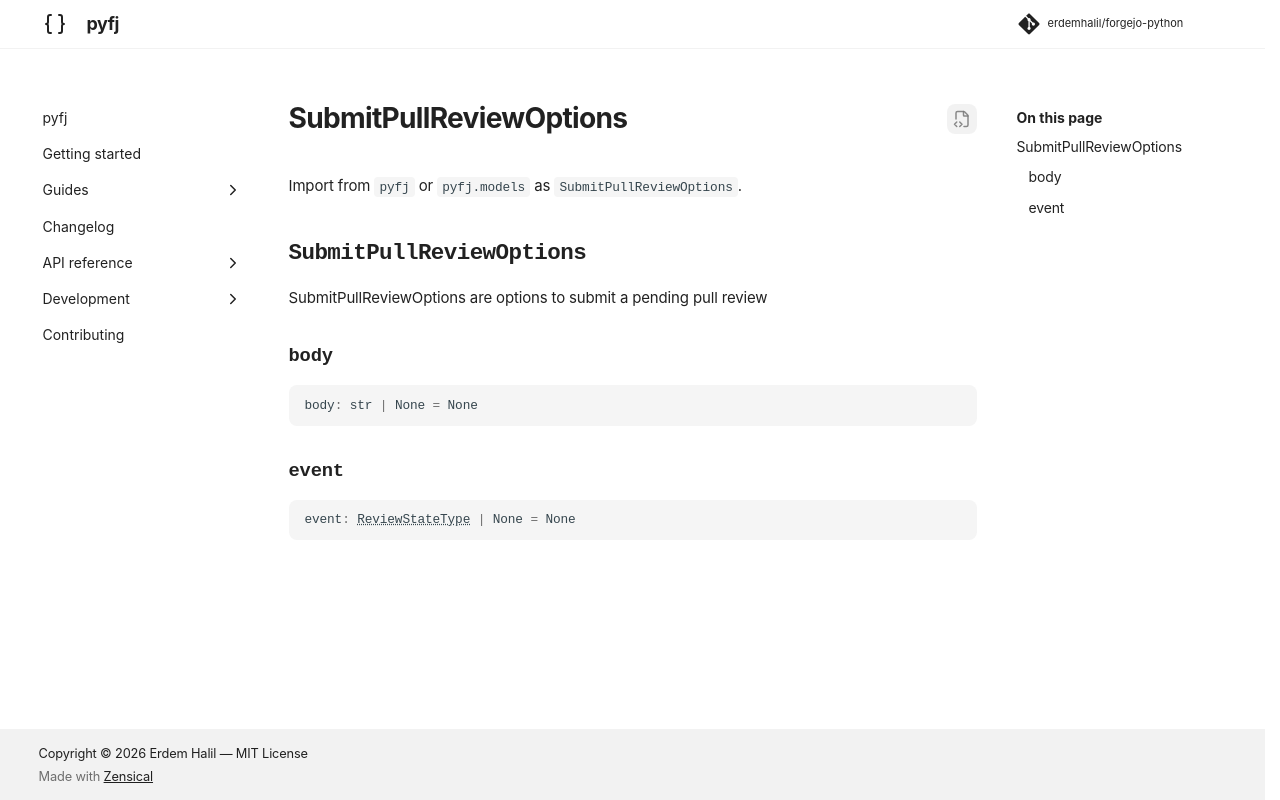

repository: erdemhalil/forgejo-python · page: dev/reference/models/submit_pull_review_options/index.html · generator: mkdocs

---
title: "SubmitPullReviewOptions"
description: "SubmitPullReviewOptions are options to submit a pending pull review"
---

# SubmitPullReviewOptions

Import from `pyfj` or `pyfj.models` as `SubmitPullReviewOptions`.

::: pyfj._generated.models.submit_pull_review_options.SubmitPullReviewOptions
